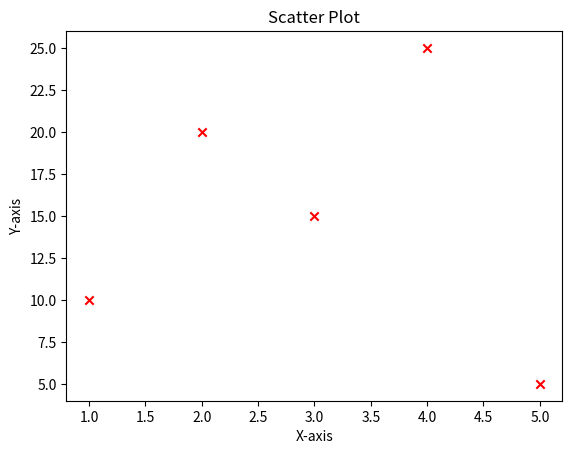

Recreate this plot in Python.
import matplotlib.pyplot as plt
import numpy as np

try:
    x = [1, 2, 3, 4, 5]
    y = [10, 20, 15, 25, 5]

    plt.scatter(x, y, color='r', marker='x')
    plt.title('Scatter Plot')
    plt.xlabel('X-axis')
    plt.ylabel('Y-axis')
    plt.show()
    
except Exception as e:
    print(f"An error occurred: {e}")
